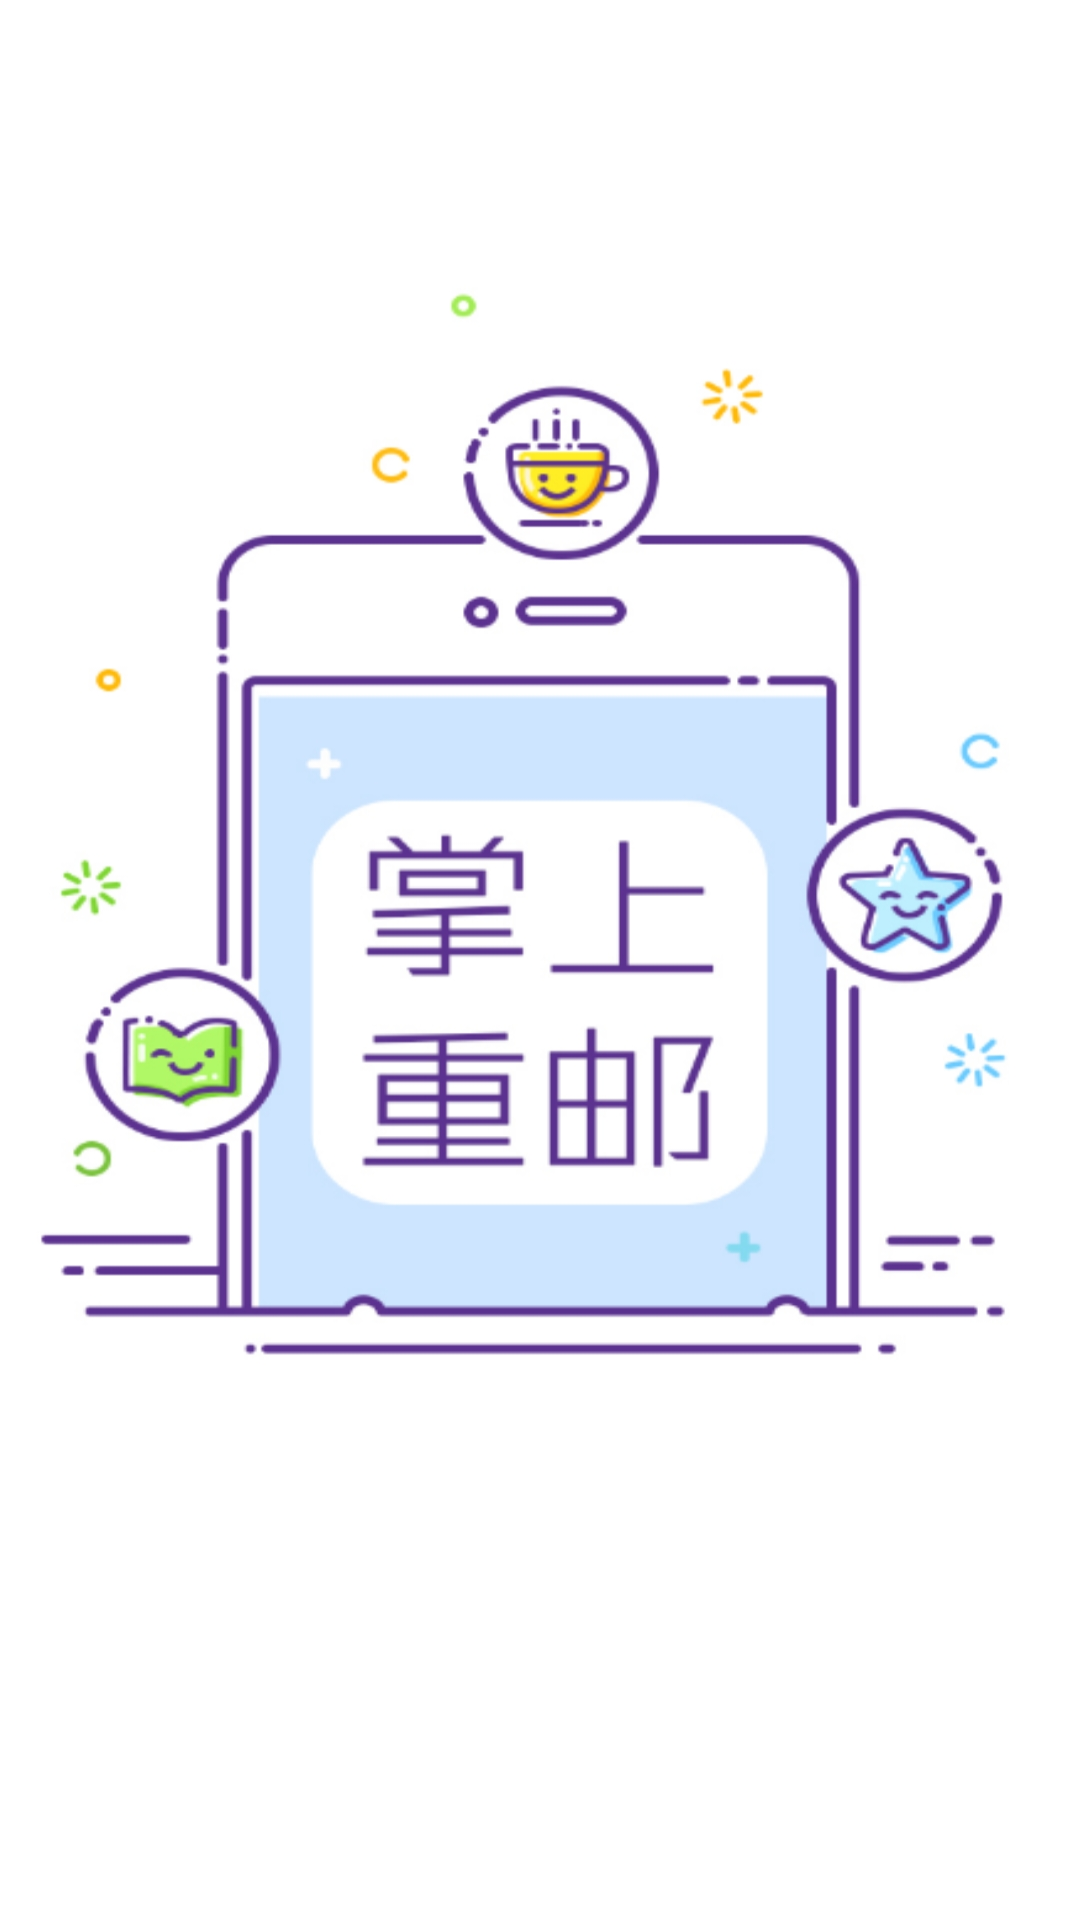

This screen was rendered from an Android layout file. Write that file and the resources it references.
<!-- AndroidManifest.xml: application theme Theme.Design.Light.NoActionBar -->
<!-- res/layout/activity_welcome.xml -->
<?xml version="1.0" encoding="utf-8"?>
<android.support.constraint.ConstraintLayout xmlns:android="http://schemas.android.com/apk/res/android"
    xmlns:app="http://schemas.android.com/apk/res-auto"
    xmlns:tools="http://schemas.android.com/tools"
    android:layout_width="match_parent"
    android:layout_height="match_parent"
    tools:context="com.example.mac.oncqupthands.view.activity.WelcomeActivity">

    <ImageView
        android:background="@drawable/zscy_back"
        android:layout_width="match_parent"
        android:layout_height="match_parent" />

</android.support.constraint.ConstraintLayout>
<!-- resources referenced by this layout -->
<resources>
  <!-- drawable zscy_back: jpg bitmap (drawable, 218375 bytes) -->
</resources>
